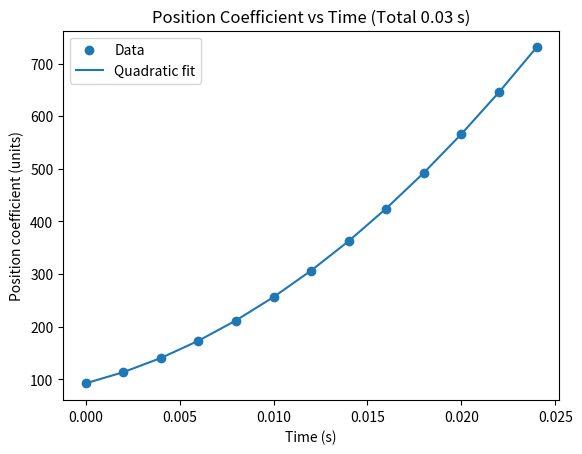

Write Python code to recreate this figure.
# Compute k (length per unit) and v0 from position-coefficient data when total time is 0.03 s across 13 samples.

import numpy as np
import matplotlib.pyplot as plt

# Given data
x = np.array([
    92.2312, 113.3891, 140.4001, 173.2465, 211.6426, 256.343,
    306.6195, 362.5244, 424.2219, 492.2367, 566.2968, 645.4582, 730.6947
], dtype=float)

n = len(x)
T_total = 0.024  # seconds (total duration across all 13 points)
dt = T_total / (n - 1)  # spacing
t = np.arange(n) * dt

# Fit model: x = c + a*t + b*t^2
A = np.vstack([np.ones_like(t), t, t**2]).T
coeffs, *_ = np.linalg.lstsq(A, x, rcond=None)
c, a, b = coeffs

# Known gravity (can be adjusted)
g = 9.8  # m/s^2

# Convert to scale and initial velocity using: x = c + (v0/k)*t + (g/(2k))*t^2
k = g / (2 * b)  # meters per unit
v0 = a * k       # m/s

# Reconstruct fit
x_fit = c + a*t + b*t**2

print(f"Samples: {n}, total time: {T_total:.6f} s, dt: {dt:.6f} s")
print(f"Fitted parameters: c = {c:.6f}, a = {a:.6f}, b = {b:.6f}")
print(f"Per-unit length k = {k:.9f} m/unit")
print(f"Initial velocity v0 = {v0:.9f} m/s")

# Plot data and fit for sanity check
plt.figure()
plt.scatter(t, x, label="Data")
plt.plot(t, x_fit, label="Quadratic fit")
plt.xlabel("Time (s)")
plt.ylabel("Position coefficient (units)")
plt.legend()
plt.title("Position Coefficient vs Time (Total 0.03 s)")
plt.show()
